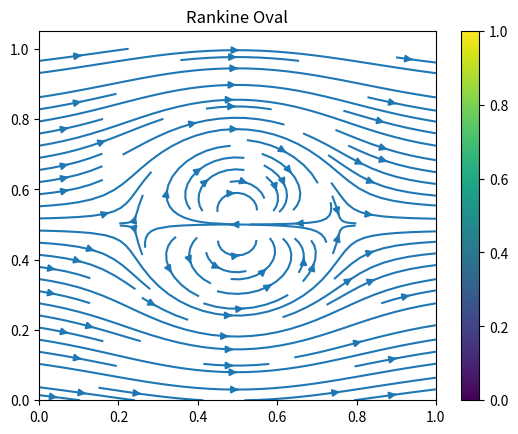

This chart was generated by the following Python code:
# Rankine -fULL Oval

import numpy as np
import matplotlib.pyplot as plt

''' Creating a mesh grid'''

x,y=np.meshgrid(np.linspace(0,1,200),np.linspace(0,1,200))
Nx=len(x)
Ny=len(y)

u=np.zeros([Nx,Ny])
v=np.zeros([Nx,Ny])
''' Initial Conditions velocity and Source strength'''

V_inf=10
Lamda=100

''' Center of the Source and sink'''

xc1=0.48
xc2=0.52

b=(xc2-xc1)/2
xc=0.5
yc=0.5

''' Calculating the radius and theta '''
# From the Center
r=np.sqrt((x-xc)**2+(y-yc)**2)
theta=np.arctan2(y-yc,x-xc)
t1=np.arctan2(y-yc,x-xc1)
t2=np.arctan2(y-yc,x-xc2)

'''Computing stream function'''
psi=V_inf*r*np.sin(theta)+(Lamda*(t1-t2)/2/np.pi)
# psi=V_inf*y+(Lamda*b*y/(np.pi*(x**2+y**2-b**2)))

'''plot the stream line'''

# plt.close('all')

# plt.contour(x,y,psi)
# plt.colorbar()
# plt.title("Stream function")
# plt.show()

''' Numerical velocity Calculation '''
for i in range(0,Nx-1):
    for j in range(0,Ny-1):
        u[j,i]=(psi[j+1,i]-psi[j,i])/(y[j+1,i]-y[j,i])
        v[j,i]=-(psi[j,i+1]-psi[j,i])/(x[j,i+1]-x[j,i])

for i in range(0,Nx):
    u[i,Nx-1]=2*u[i,Nx-2]-u[i,Nx-3]
    u[Nx-1,i]=2*u[Nx-2,i]-u[Nx-3,i]
    
    v[i,Nx-1]=2*v[i,Nx-2]-v[i,Nx-3]
    v[Nx-1,i]=2*v[Nx-2,i]-v[Nx-3,i]
    
''' Analatically Velocity Calculation  mistake is there check'''

X=x-xc
Y=y-yc

a1=(X+b)/((X+b)**2+Y**2)
a2=(X-b)/((X-b)**2+Y**2)
# analytical value of u velocity
ana_u=V_inf+(Lamda*(a1-a2)/2/np.pi)

a1=Y/((X+b)**2+Y**2)
a2=Y/((X-b)**2+Y**2)
# analytical value of v velocity
ana_v=Lamda*(a1-a2)/2/np.pi

plt.figure()
plt.streamplot(x,y,u,v)
# plt.streamplot(x,y,ana_u,ana_v)
plt.title("Rankine Oval")
plt.colorbar()
plt.show()
